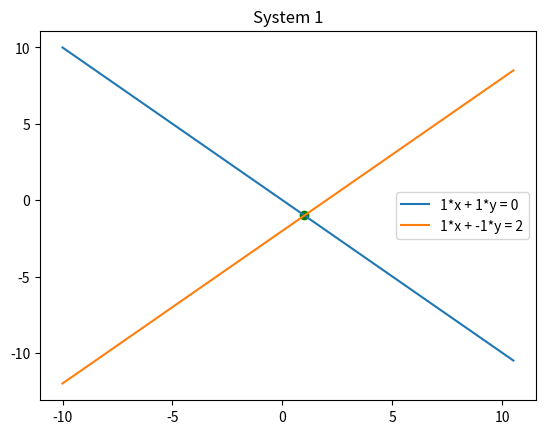

Here is the Python script that generated this plot: (Note: this script raises an exception after producing the figure.)
import numpy as np
import sympy as sp
import matplotlib.pyplot as plt 



# 520H0392 - Truong Phuc Nguyen

# Ecercise 1
print('Exercise 1')

# Exercise 1a
x,y,z = sp.symbols('x, y, z')

eq1= sp.Eq(x+2*y+z,0)
eq2= sp.Eq(2*x-y+z,0)
eq3= sp.Eq(2*x+y,0)

print('Exercise 1a:',sp.solve((eq1,eq2,eq3),(x,y,z)))


# Exercise 1b 
x,y,z,t = sp.symbols('x,y,z,t')

eq1 = sp.Eq(2*x+y+z+t,1)
eq2 = sp.Eq(x+2*y+z+t,1)
eq3 = sp.Eq(x+y+2*z+2*t,1)
eq4 = sp.Eq(x+y+z+2*t,1)

print('Exercise 1b:',sp.solve((eq1,eq2,eq3,eq4),(x,y,z,t)))

# Exercise 2
print('Exercise 2')


def plot2DEquation(x_arr, a, b, c):
    if b != 0:
        f_x = lambda x: (c - a*x)/b
        y_arr = list(map(f_x, x_arr))
        plt.plot(x_arr, y_arr, label = str(a)+'*x + '+ str(b)+'*y = '+str(c))
    else:
        if a!=0:
            x_arr_temp = np.full(len(x_arr), c/a)
            y_arr = np.linspace(-10, 10, num=len(x_arr))
            plt.plot(x_arr_temp, y_arr, label = str(a)+'*x = '+str(c))


x_arr = np.arange(-10, 11, 0.5)

# System 1
plot2DEquation(x_arr,1,1,0)
plot2DEquation(x_arr,1,-1,2)

x,y=sp.symbols('x,y')

eq1 = sp.Eq(x+y,0)
eq2 = sp.Eq(x-y,2)
plt.title('System 1')

sol=sp.solve((eq1,eq2),(x,y))
x=sol[x]
y=sol[y]

plt.scatter(x,y,color='g')
plt.legend()
plt.show()

# System 2
eq1 = sp.Eq(x+y,5)
eq2 = sp.Eq(3*x-5*y,15)
sol=sp.solve((eq1,eq2),(x,y))
x=sol[x]
y=sol[y]
    
plot2DEquation(x_arr,1,1,5)
plot2DEquation(x_arr,3,3,15)

plt.title('System 3')
plt.legend()
plt.show()


# plot2DEquation(x_arr,1,0,0)
# plot2DEquation(x_arr,1,-1,2)


# plt.title('3')
# plt.scatter(x,y, color = 'red')
# plt.legend()
# plt.show()
